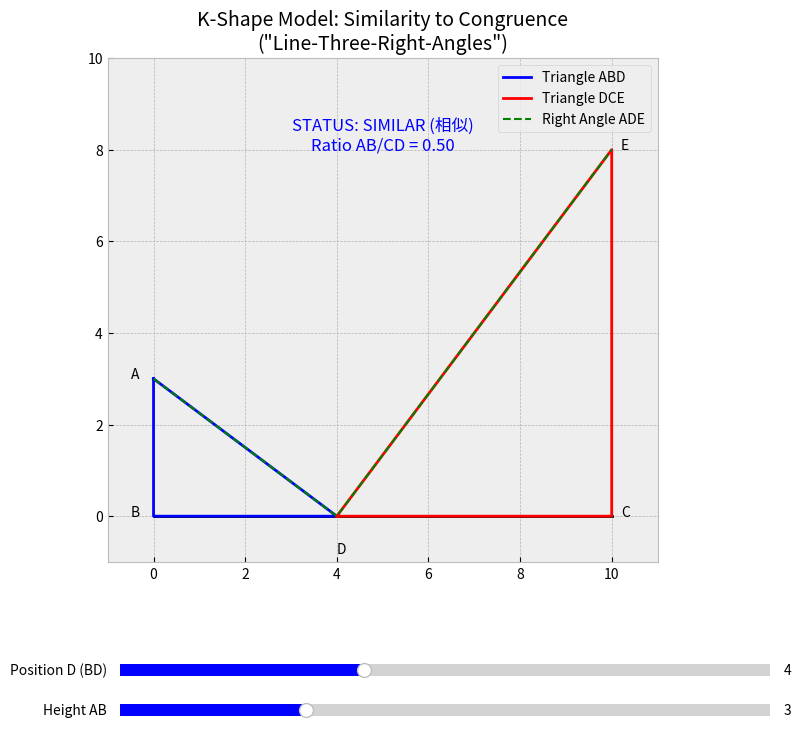

Generate this figure with matplotlib:
import numpy as np
import matplotlib.pyplot as plt
from matplotlib.widgets import Slider

# 设置绘图风格
plt.style.use('bmh')

def create_k_model_viz():
    # 初始化图形
    fig, ax = plt.subplots(figsize=(10, 8))
    plt.subplots_adjust(bottom=0.25)
    
    # 初始参数
    # 设直线底边总长为 10
    # D点位置 x_d (决定左边底边长 BD)
    # 左边高 h1 (AB)
    initial_bd = 4.0
    initial_ab = 3.0
    
    # 我们固定中间角为90度，且三角形ADE也是直角三角形
    # 根据相似三角形性质：AB/BD = CD/CE => h1/bd = (10-bd)/h2
    # 所以右边的高度 CE (h2) 是被动计算出来的
    
    # 绘制占位符
    line_ground, = ax.plot([], [], 'k-', lw=2)  # 底线 BC
    line_left, = ax.plot([], [], 'b-', lw=2, label='Triangle ABD')  # 左三角
    line_right, = ax.plot([], [], 'r-', lw=2, label='Triangle DCE') # 右三角
    line_mid, = ax.plot([], [], 'g--', lw=1.5, label='Right Angle ADE') # 中间直角
    
    # 标注点
    txt_similarity = ax.text(5, 8, '', ha='center', fontsize=12, color='purple')
    txt_ab = ax.text(0, 0, 'A', fontsize=10)
    txt_b = ax.text(0, 0, 'B', fontsize=10)
    txt_c = ax.text(0, 0, 'C', fontsize=10)
    txt_d = ax.text(0, 0, 'D', fontsize=10)
    txt_e = ax.text(0, 0, 'E', fontsize=10)

    ax.set_xlim(-1, 11)
    ax.set_ylim(-1, 10)
    ax.set_aspect('equal')
    ax.set_title('K-Shape Model: Similarity to Congruence\n("Line-Three-Right-Angles")', fontsize=14)
    ax.legend(loc='upper right')
    ax.grid(True)

    def update(val):
        bd = slider_bd.val
        ab = slider_ab.val
        
        # 计算各点坐标
        # B = (0, 0), C = (10, 0)
        # D = (bd, 0)
        # A = (0, ab)
        
        # 计算 E 点坐标
        # 利用相似性质：Triangle ABD ~ Triangle DCE
        # ratio k = CD / AB = CE / BD
        cd = 10.0 - bd
        
        # 几何推导：
        # angle B = angle C = 90
        # angle ADE = 90
        # => Triangle ABD ~ Triangle DCE
        # Ratio: AB/CD = BD/CE => CE = (BD * CD) / AB
        
        # 注意：这里我们反推E的位置以保证ADE是直角
        # 实际全等条件是：AB=CD 且 BD=CE
        # 为了演示，我们固定 A, B, C, D，计算 E 使得 ADE=90度
        # 根据相似：CE / CD = BD / AB => CE = (BD * CD) / AB
        
        if ab == 0: ce = 0 # 防止除零
        else: ce = (bd * cd) / ab
        
        # 坐标定义
        xB, yB = 0, 0
        xC, yC = 10, 0
        xD, yD = bd, 0
        xA, yA = 0, ab
        xE, yE = 10, ce
        
        # 更新线条数据
        # 左三角形 A-B-D-A
        line_left.set_data([xA, xB, xD, xA], [yA, yB, yD, yA])
        # 右三角形 D-C-E-D
        line_right.set_data([xD, xC, xE, xD], [yD, yC, yE, yD])
        # 连接 A-E 形成直角顶 (辅助看图)
        line_mid.set_data([xA, xD, xE], [yA, yD, yE])
        # 底线
        line_ground.set_data([xB, xC], [yB, yC])
        
        # 更新文字位置
        txt_ab.set_position((xA-0.5, yA))
        txt_b.set_position((xB-0.5, yB))
        txt_c.set_position((xC+0.2, yC))
        txt_d.set_position((xD, -0.8))
        txt_e.set_position((xE+0.2, yE))
        
        # 判断全等
        # 全等条件：AB = CD (即 ab = 10-bd)
        is_congruent = np.isclose(ab, cd, atol=0.1)
        
        if is_congruent:
            txt_similarity.set_text(f"STATUS: CONGRUENT (全等)!\nAB ({ab:.1f}) ≈ CD ({cd:.1f})")
            txt_similarity.set_color('green')
            txt_similarity.set_fontweight('bold')
        else:
            txt_similarity.set_text(f"STATUS: SIMILAR (相似)\nRatio AB/CD = {ab/cd:.2f}")
            txt_similarity.set_color('blue')
            txt_similarity.set_fontweight('normal')
            
        fig.canvas.draw_idle()

    # 创建滑块
    # 滑块1：D点的位置 (改变底边 BD 的长度)
    ax_bd = plt.axes([0.25, 0.1, 0.65, 0.03])
    slider_bd = Slider(ax_bd, 'Position D (BD)', 1.0, 9.0, valinit=initial_bd)
    
    # 滑块2：A点的高度 (改变 AB 的长度)
    ax_ab = plt.axes([0.25, 0.05, 0.65, 0.03])
    slider_ab = Slider(ax_ab, 'Height AB', 1.0, 8.0, valinit=initial_ab)

    slider_bd.on_changed(update)
    slider_ab.on_changed(update)

    update(None) # 初始绘制
    plt.show()

if __name__ == "__main__":
    create_k_model_viz()
